Dataset: main (GitHub, CodeFreak2186/deeptech2026-Quadbits). Classes: bridge defect, clean - no defect, etch defect, open circuit defect, particle contamination, scratch defect, thermal defect.

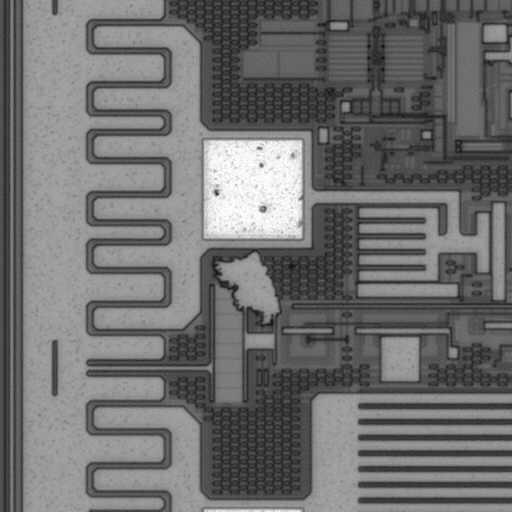
Label: etch defect

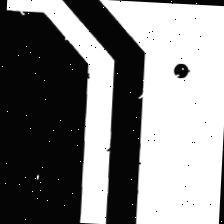
Label: open circuit defect

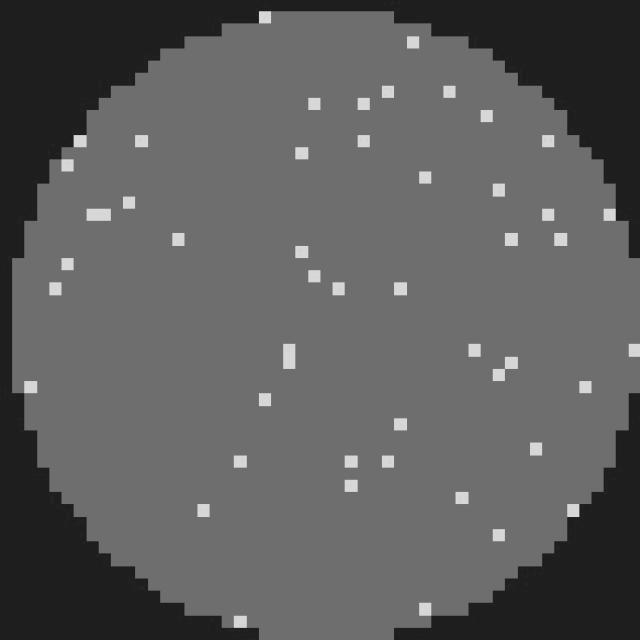
Label: clean - no defect

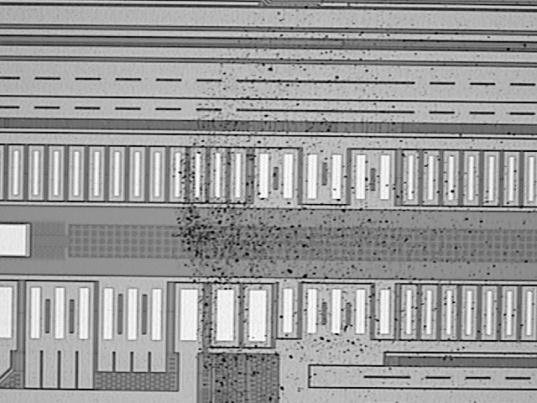
Label: particle contamination

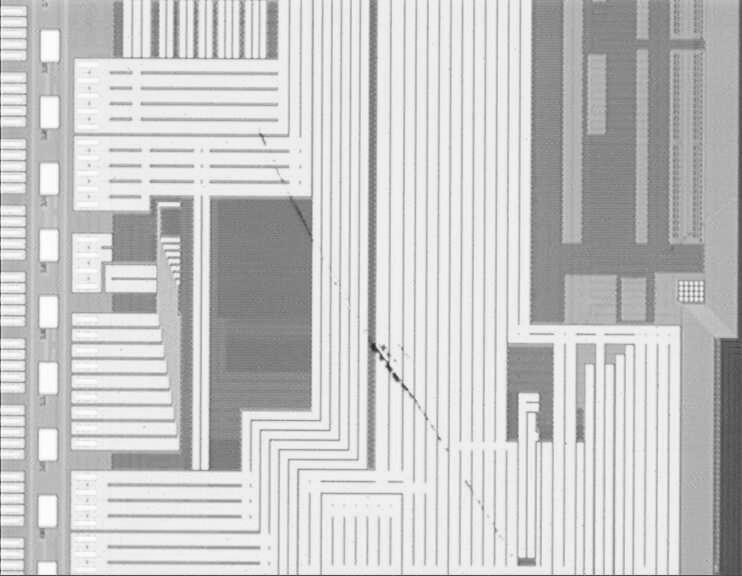
Label: scratch defect

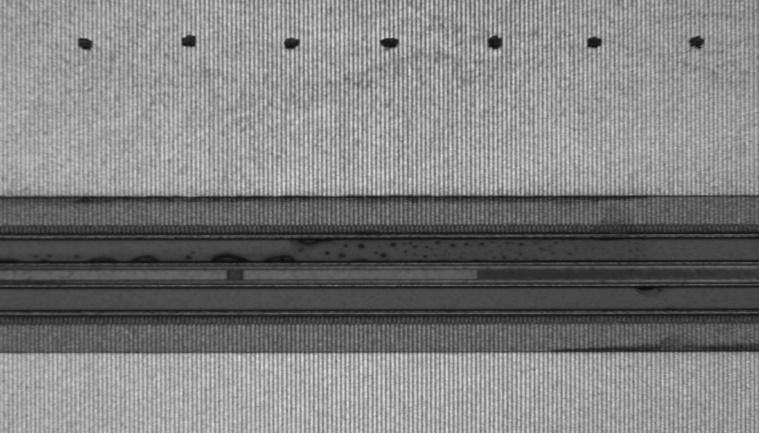
Label: thermal defect
